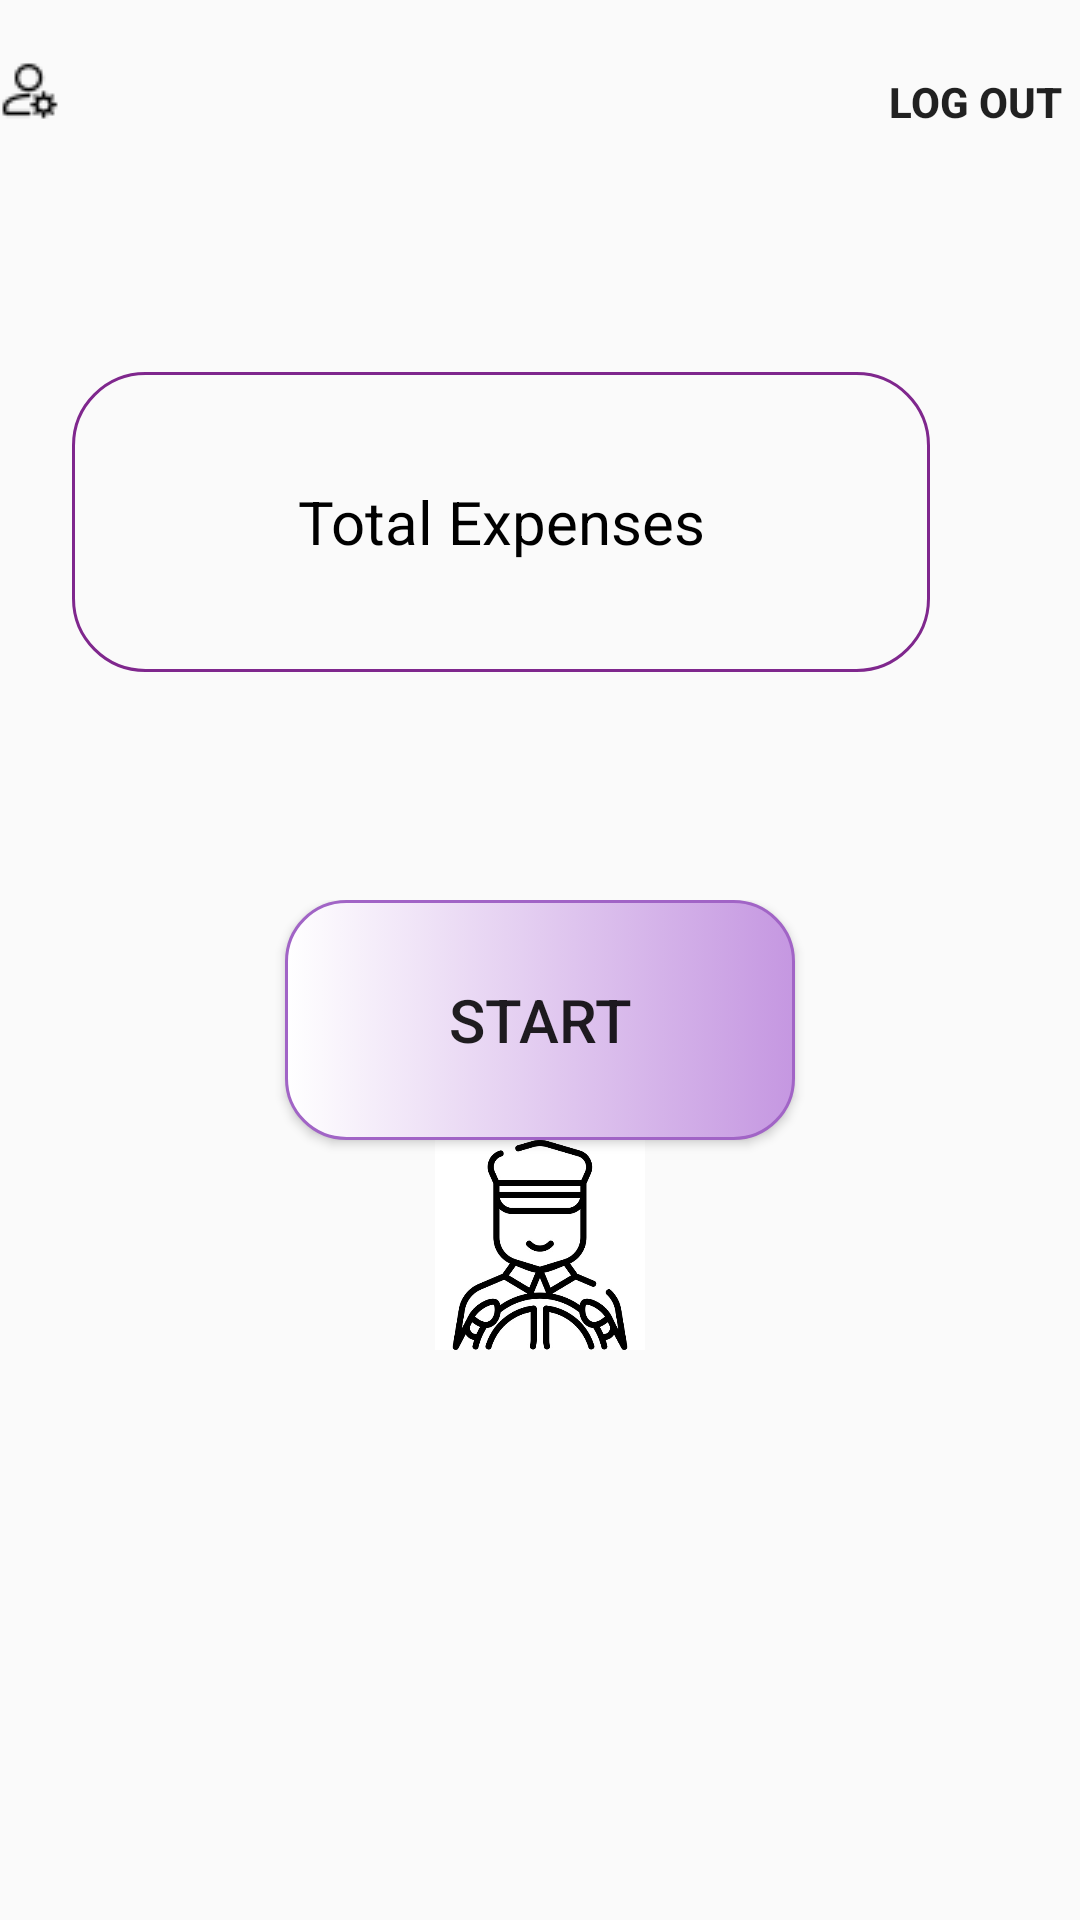

Here is an Android app screen rendered from its layout file. Give the layout XML and the strings, colors and styles it references.
<!-- AndroidManifest.xml: application theme Theme.UberClone -->
<!-- res/layout/activity_driver_dashboard.xml -->
<?xml version="1.0" encoding="utf-8"?>
<RelativeLayout
    xmlns:android="http://schemas.android.com/apk/res/android"
    xmlns:tools="http://schemas.android.com/tools"
    xmlns:app="http://schemas.android.com/apk/res-auto"
    android:layout_width="match_parent"
    android:layout_height="match_parent"
    tools:context=".DriverDashboard"
    android:layout_marginStart="@dimen/places_autocomplete_prediction_secondary_text"
    android:layout_marginEnd="@dimen/places_autocomplete_prediction_secondary_text">
    <Button
        android:layout_width="74dp"
        android:layout_height="41dp"
        android:id="@+id/driverSettings"
        android:layout_marginTop="10dp"
        android:background="@color/quantum_purple100"
        android:drawableLeft="@drawable/setting"
        android:drawablePadding="4dp"
        />

    <Button
        android:layout_width="wrap_content"
        android:layout_height="wrap_content"
        android:id="@+id/logout"
        android:text="Log Out"
        android:textStyle="bold"
        android:background="@color/quantum_purple100"
        android:layout_marginLeft="290dp"
        android:layout_marginTop="10dp"
        />

    <LinearLayout
        android:layout_width="wrap_content"
        android:layout_height="wrap_content"
        android:layout_marginTop="124dp"
        android:layout_marginEnd="50dp"
        android:layout_marginStart="24dp"
        android:layout_marginBottom="36dp"
        android:orientation="horizontal">

        <TextView
            android:id="@+id/expanse"
            android:layout_width="400dp"
            android:layout_height="100dp"
            android:layout_weight="1"
            android:background="@drawable/rounded_corner"
            android:gravity="center"
            android:text="Total Expenses"
            android:textColor="@color/black"
            android:textSize="20sp">

        </TextView>


    </LinearLayout>
            <LinearLayout
                android:layout_width="wrap_content"
                android:layout_height="wrap_content"
                android:orientation="vertical"
                android:gravity="center"
                android:layout_marginTop="300dp">

                <Button
                    android:id="@+id/mapLoad"
                    android:layout_width="170dp"
                    android:layout_height="80dp"
                    android:layout_below="@+id/txtshow"
                    android:text="Start"
                    android:textSize="20dp"
                    android:background="@drawable/driver_click_bg"/>
                <ImageView
                    android:layout_width="wrap_content"
                    android:layout_height="70dp"
                    android:src="@drawable/driver2"
                    android:layout_marginTop="@dimen/places_autocomplete_prediction_secondary_text"/>
            </LinearLayout>




</RelativeLayout>
<!-- resources referenced by this layout -->
<resources>
  <color name="black">#FF000000</color>
  <!-- drawable driver2: jpeg bitmap (drawable, 38522 bytes) -->
  <!-- drawable driver_click_bg (drawable) -->
  <?xml version="1.0" encoding="utf-8"?>
  <selector xmlns:android="http://schemas.android.com/apk/res/android">
  <item>
      <shape android:shape="rectangle">
          <corners android:radius="20dp"/>
              <gradient android:startColor="@color/white" android:endColor="#C597E1" />
              <stroke android:color="#A164C6" android:width="1dp"/>
      </shape>
  </item>
  </selector>
  <!-- drawable rounded_corner (drawable) -->
  <?xml version="1.0" encoding="utf-8"?>
  <shape xmlns:android="http://schemas.android.com/apk/res/android"
      android:shape="rectangle">
      <corners android:radius="24dp"/>
      <stroke android:width="1dip"
              android:color="@color/purple"/>
  </shape>
  <!-- drawable setting: png bitmap (drawable, 520 bytes) -->
  <style name="Theme.UberClone" parent="Base.Theme.UberClone" />
  <color name="white">#FFFFFFFF</color>
  <color name="purple">#7F278D</color>
  <style name="Base.Theme.UberClone" parent="Theme.AppCompat.DayNight.NoActionBar">
          
          
          <item name="colorPrimary">@color/purple</item>
          <item name="colorPrimaryVariant">@color/shahayak</item>
          <item name="colorSecondary">@color/black</item>
          <item name="android:backgroundDimAmount">@drawable/driver_click_bg</item>
      </style>
  <color name="shahayak">#630195</color>
</resources>
